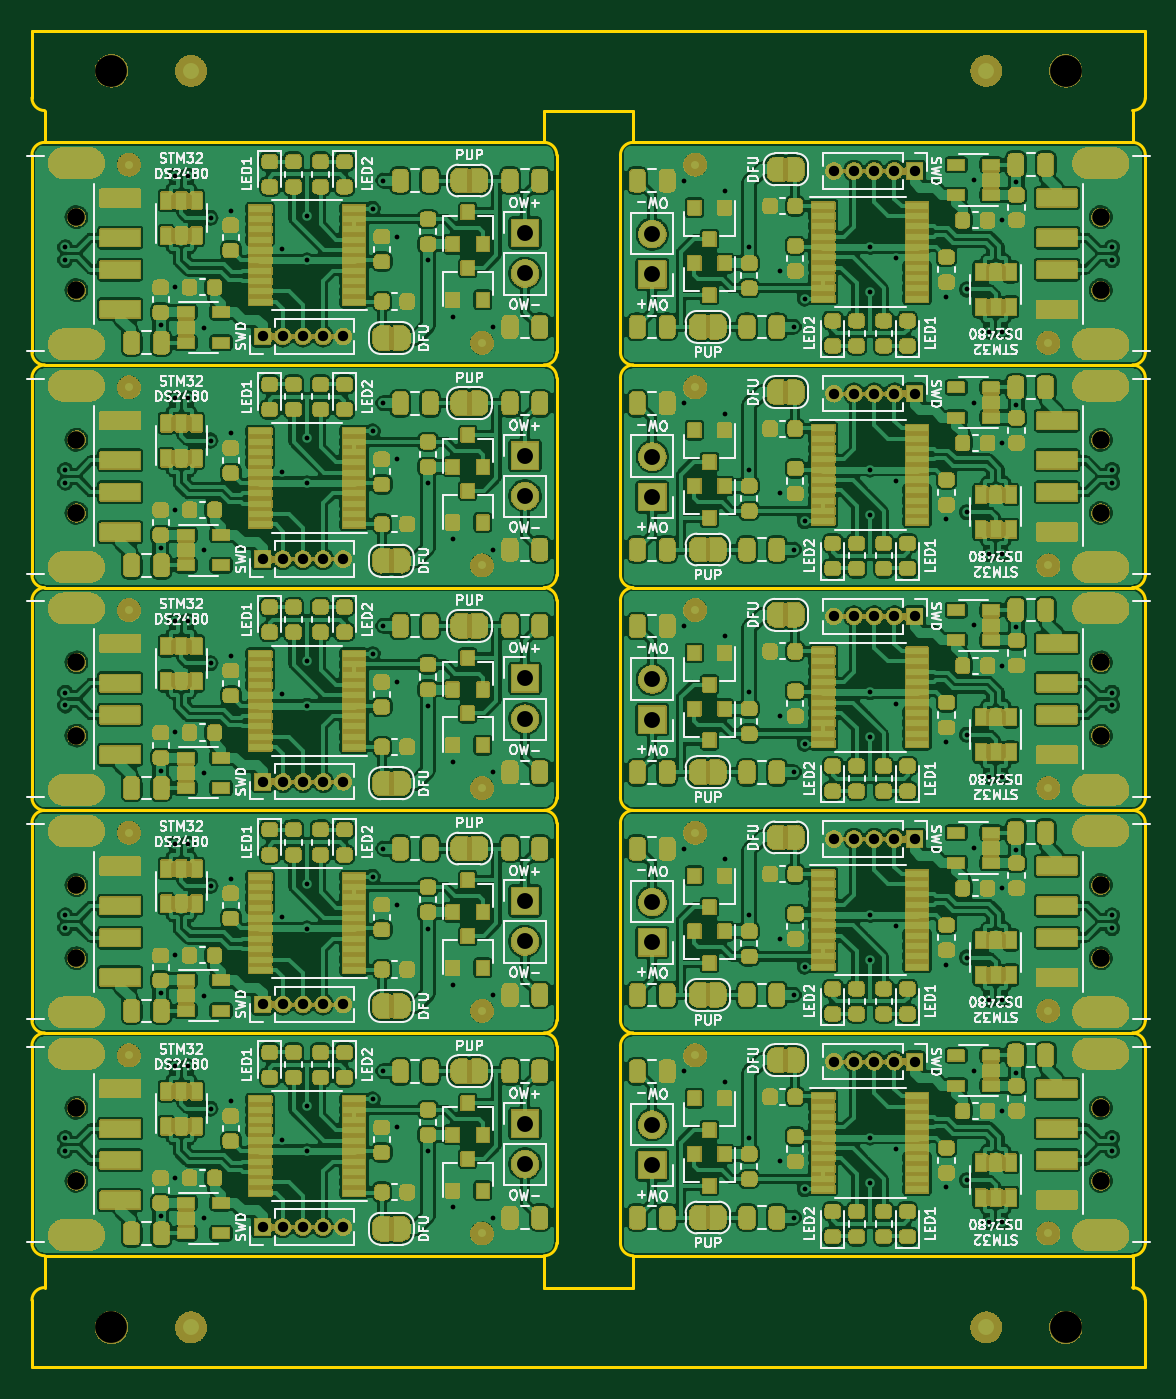
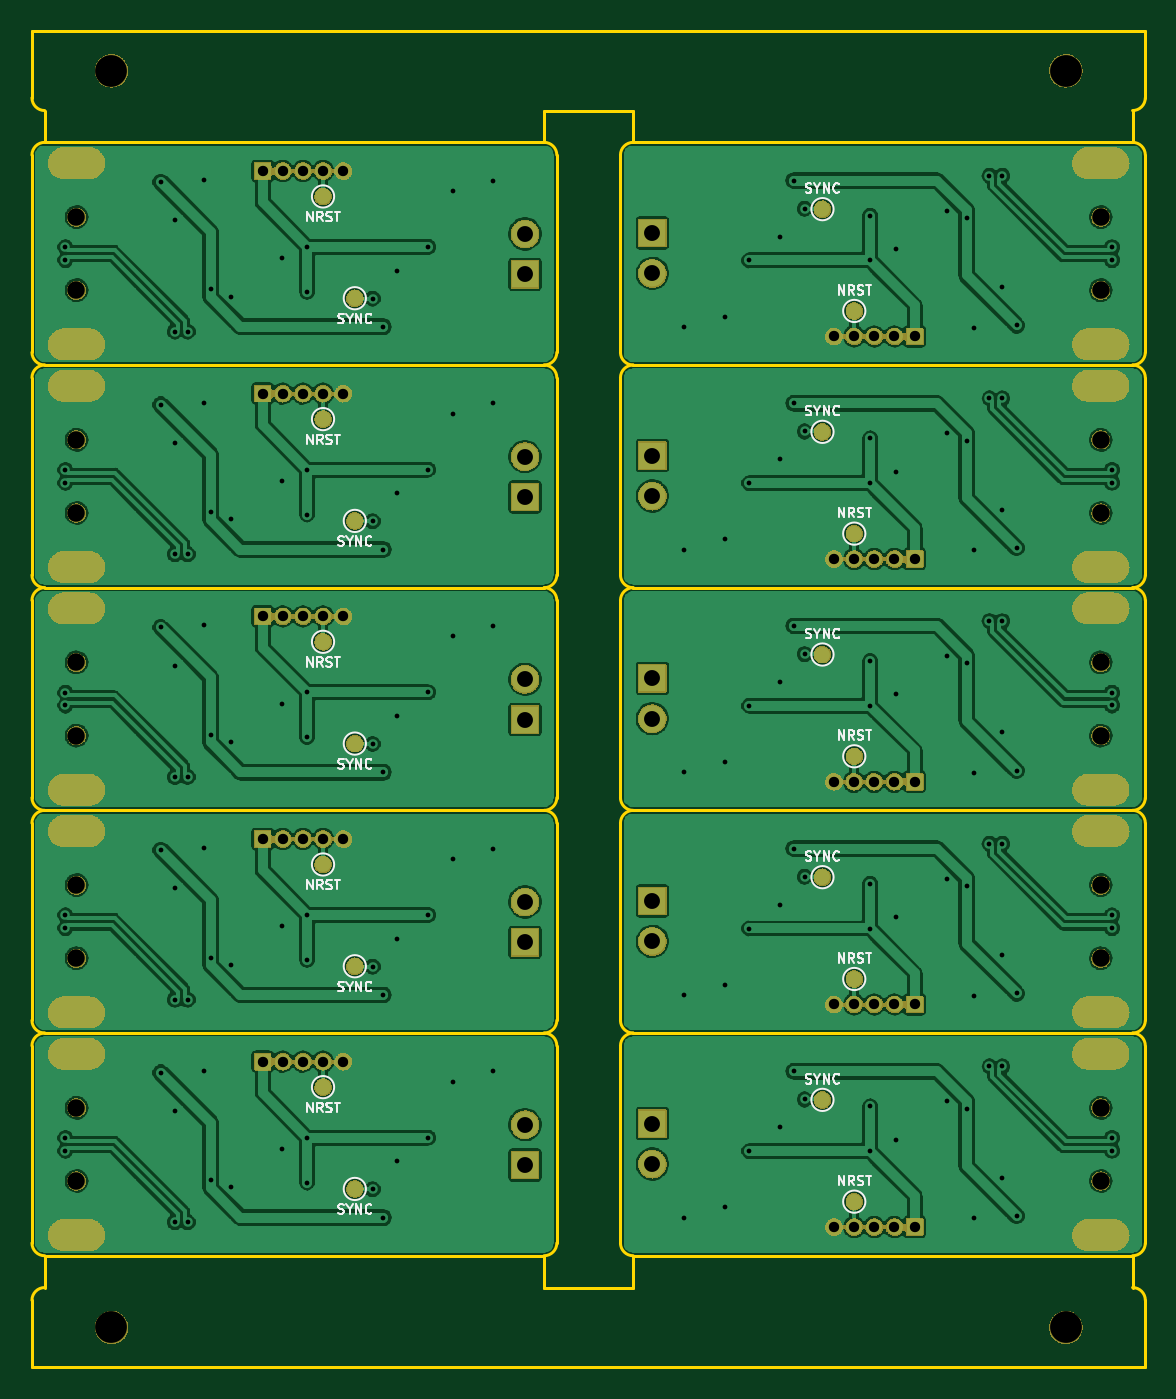
Circuit board: 11 layer files. Board 70.0 x 84.0 mm.
- bottom_copper: stm32_ds2480_emu_panel-B_Cu.gbr (384422 bytes)
- bottom_mask: stm32_ds2480_emu_panel-B_Mask.gbr (267503 bytes)
- paste: stm32_ds2480_emu_panel-B_Paste.gbr (542 bytes)
- bottom_silk: stm32_ds2480_emu_panel-B_SilkS.gbr (21765 bytes)
- outline: stm32_ds2480_emu_panel-Edge_Cuts.gbr (5903 bytes)
- top_copper: stm32_ds2480_emu_panel-F_Cu.gbr (1271223 bytes)
- top_mask: stm32_ds2480_emu_panel-F_Mask.gbr (1060954 bytes)
- paste: stm32_ds2480_emu_panel-F_Paste.gbr (148878 bytes)
- top_silk: stm32_ds2480_emu_panel-F_SilkS.gbr (121302 bytes)
- drill: stm32_ds2480_emu_panel-NPTH.drl (693 bytes)
- drill: stm32_ds2480_emu_panel-PTH.drl (4985 bytes)

=== bottom_copper: stm32_ds2480_emu_panel-B_Cu.gbr (384422 bytes, source omitted) ===
=== bottom_mask: stm32_ds2480_emu_panel-B_Mask.gbr (267503 bytes, source omitted) ===
=== paste: stm32_ds2480_emu_panel-B_Paste.gbr ===
G04 #@! TF.GenerationSoftware,KiCad,Pcbnew,(5.99.0-812-g5d5363396)*
G04 #@! TF.CreationDate,2020-02-01T10:18:42+03:00*
G04 #@! TF.ProjectId,stm32_ds2480_emu_panel,73746d33-325f-4647-9332-3438305f656d,rev?*
G04 #@! TF.SameCoordinates,PX68e7780PY7ed6b40*
G04 #@! TF.FileFunction,Paste,Bot*
G04 #@! TF.FilePolarity,Positive*
%FSLAX46Y46*%
G04 Gerber Fmt 4.6, Leading zero omitted, Abs format (unit mm)*
G04 Created by KiCad (PCBNEW (5.99.0-812-g5d5363396)) date 2020-02-01 10:18:42*
%MOMM*%
%LPD*%
G04 APERTURE LIST*
G04 APERTURE END LIST*
M02*

=== bottom_silk: stm32_ds2480_emu_panel-B_SilkS.gbr (21765 bytes, source omitted) ===
=== outline: stm32_ds2480_emu_panel-Edge_Cuts.gbr ===
G04 #@! TF.GenerationSoftware,KiCad,Pcbnew,(5.99.0-812-g5d5363396)*
G04 #@! TF.CreationDate,2020-02-01T10:18:43+03:00*
G04 #@! TF.ProjectId,stm32_ds2480_emu_panel,73746d33-325f-4647-9332-3438305f656d,rev?*
G04 #@! TF.SameCoordinates,PX68e7780PY7ed6b40*
G04 #@! TF.FileFunction,Profile,NP*
%FSLAX46Y46*%
G04 Gerber Fmt 4.6, Leading zero omitted, Abs format (unit mm)*
G04 Created by KiCad (PCBNEW (5.99.0-812-g5d5363396)) date 2020-02-01 10:18:43*
%MOMM*%
%LPD*%
G04 APERTURE LIST*
%ADD10C,0.200000*%
G04 APERTURE END LIST*
D10*
X33000000Y7800000D02*
X33000000Y20200000D01*
X33000000Y21800000D02*
X33000000Y34200000D01*
X33000000Y35800000D02*
X33000000Y48200000D01*
X33000000Y49800000D02*
X33000000Y62200000D01*
X800000Y7000000D02*
X32200000Y7000000D01*
X800000Y21000000D02*
X32200000Y21000000D01*
X800000Y35000000D02*
X32200000Y35000000D01*
X800000Y49000000D02*
X32200000Y49000000D01*
X37000000Y20200000D02*
X37000000Y7800000D01*
X37000000Y34200000D02*
X37000000Y21800000D01*
X37000000Y48200000D02*
X37000000Y35800000D01*
X37000000Y62200000D02*
X37000000Y49800000D01*
X37800000Y7000000D02*
X69200000Y7000000D01*
X37800000Y21000000D02*
X69200000Y21000000D01*
X37800000Y35000000D02*
X69200000Y35000000D01*
X37800000Y49000000D02*
X69200000Y49000000D01*
X70000000Y7800000D02*
X70000000Y20200000D01*
X70000000Y21800000D02*
X70000000Y34200000D01*
X70000000Y35800000D02*
X70000000Y48200000D01*
X70000000Y49800000D02*
X70000000Y62200000D01*
X70000000Y7800000D02*
G75*
G02*
X69200000Y7000000I-800000J0D01*
G01*
X70000000Y21800000D02*
G75*
G02*
X69200000Y21000000I-800000J0D01*
G01*
X70000000Y35800000D02*
G75*
G02*
X69200000Y35000000I-800000J0D01*
G01*
X70000000Y49800000D02*
G75*
G02*
X69200000Y49000000I-800000J0D01*
G01*
X37800000Y7000000D02*
G75*
G02*
X37000000Y7800000I0J800000D01*
G01*
X37800000Y21000000D02*
G75*
G02*
X37000000Y21800000I0J800000D01*
G01*
X37800000Y35000000D02*
G75*
G02*
X37000000Y35800000I0J800000D01*
G01*
X37800000Y49000000D02*
G75*
G02*
X37000000Y49800000I0J800000D01*
G01*
X37000000Y20200000D02*
G75*
G02*
X37800000Y21000000I800000J0D01*
G01*
X37000000Y34200000D02*
G75*
G02*
X37800000Y35000000I800000J0D01*
G01*
X37000000Y48200000D02*
G75*
G02*
X37800000Y49000000I800000J0D01*
G01*
X37000000Y62200000D02*
G75*
G02*
X37800000Y63000000I800000J0D01*
G01*
X69200000Y21000000D02*
X37800000Y21000000D01*
X69200000Y35000000D02*
X37800000Y35000000D01*
X69200000Y49000000D02*
X37800000Y49000000D01*
X69200000Y63000000D02*
X37800000Y63000000D01*
X0Y20200000D02*
X0Y7800000D01*
X0Y34200000D02*
X0Y21800000D01*
X0Y48200000D02*
X0Y35800000D01*
X0Y62200000D02*
X0Y49800000D01*
X32200000Y21000000D02*
G75*
G02*
X33000000Y20200000I0J-800000D01*
G01*
X32200000Y35000000D02*
G75*
G02*
X33000000Y34200000I0J-800000D01*
G01*
X32200000Y49000000D02*
G75*
G02*
X33000000Y48200000I0J-800000D01*
G01*
X32200000Y63000000D02*
G75*
G02*
X33000000Y62200000I0J-800000D01*
G01*
X33000000Y7800000D02*
G75*
G02*
X32200000Y7000000I-800000J0D01*
G01*
X33000000Y21800000D02*
G75*
G02*
X32200000Y21000000I-800000J0D01*
G01*
X33000000Y35800000D02*
G75*
G02*
X32200000Y35000000I-800000J0D01*
G01*
X33000000Y49800000D02*
G75*
G02*
X32200000Y49000000I-800000J0D01*
G01*
X69200000Y21000000D02*
G75*
G02*
X70000000Y20200000I0J-800000D01*
G01*
X69200000Y35000000D02*
G75*
G02*
X70000000Y34200000I0J-800000D01*
G01*
X69200000Y49000000D02*
G75*
G02*
X70000000Y48200000I0J-800000D01*
G01*
X69200000Y63000000D02*
G75*
G02*
X70000000Y62200000I0J-800000D01*
G01*
X800000Y7000000D02*
G75*
G02*
X0Y7800000I0J800000D01*
G01*
X800000Y21000000D02*
G75*
G02*
X0Y21800000I0J800000D01*
G01*
X800000Y35000000D02*
G75*
G02*
X0Y35800000I0J800000D01*
G01*
X800000Y49000000D02*
G75*
G02*
X0Y49800000I0J800000D01*
G01*
X0Y20200000D02*
G75*
G02*
X800000Y21000000I800000J0D01*
G01*
X0Y34200000D02*
G75*
G02*
X800000Y35000000I800000J0D01*
G01*
X0Y48200000D02*
G75*
G02*
X800000Y49000000I800000J0D01*
G01*
X0Y62200000D02*
G75*
G02*
X800000Y63000000I800000J0D01*
G01*
X32200000Y21000000D02*
X800000Y21000000D01*
X32200000Y35000000D02*
X800000Y35000000D01*
X32200000Y49000000D02*
X800000Y49000000D01*
X32200000Y63000000D02*
X800000Y63000000D01*
X37000000Y76200000D02*
X37000000Y63800000D01*
X69200000Y77000000D02*
X37800000Y77000000D01*
X70000000Y63800000D02*
X70000000Y76200000D01*
X37800000Y63000000D02*
G75*
G02*
X37000000Y63800000I0J800000D01*
G01*
X37000000Y76200000D02*
G75*
G02*
X37800000Y77000000I800000J0D01*
G01*
X69200000Y77000000D02*
G75*
G02*
X70000000Y76200000I0J-800000D01*
G01*
X70000000Y63800000D02*
G75*
G02*
X69200000Y63000000I-800000J0D01*
G01*
X37800000Y63000000D02*
X69200000Y63000000D01*
X37800000Y79000000D02*
X37800000Y77000000D01*
X32200000Y79000000D02*
X32200000Y77000000D01*
X37800000Y79000000D02*
X32200000Y79000000D01*
X32200000Y5000000D02*
X37800000Y5000000D01*
X37800000Y5000000D02*
X37800000Y7000000D01*
X32200000Y5000000D02*
X32200000Y7000000D01*
X800000Y5000000D02*
X800000Y7000000D01*
X69200000Y5000000D02*
X69200000Y7000000D01*
X0Y4200000D02*
G75*
G02*
X800000Y5000000I800000J0D01*
G01*
X69200000Y5000000D02*
G75*
G02*
X70000000Y4200000I0J-800000D01*
G01*
X70000000Y0D02*
X0Y0D01*
X70000000Y0D02*
X70000000Y4200000D01*
X0Y0D02*
X0Y4200000D01*
X69200000Y79000000D02*
X69200000Y77000000D01*
X800000Y79000000D02*
X800000Y77000000D01*
X800000Y79000000D02*
G75*
G02*
X0Y79800000I0J800000D01*
G01*
X70000000Y79800000D02*
G75*
G02*
X69200000Y79000000I-800000J0D01*
G01*
X70000000Y84000000D02*
X70000000Y79800000D01*
X0Y84000000D02*
X0Y79800000D01*
X0Y84000000D02*
X70000000Y84000000D01*
X33000000Y63800000D02*
G75*
G02*
X32200000Y63000000I-800000J0D01*
G01*
X32200000Y77000000D02*
G75*
G02*
X33000000Y76200000I0J-800000D01*
G01*
X800000Y63000000D02*
G75*
G02*
X0Y63800000I0J800000D01*
G01*
X0Y76200000D02*
G75*
G02*
X800000Y77000000I800000J0D01*
G01*
X32200000Y77000000D02*
X800000Y77000000D01*
X33000000Y63800000D02*
X33000000Y76200000D01*
X800000Y63000000D02*
X32200000Y63000000D01*
X0Y76200000D02*
X0Y63800000D01*
M02*

=== top_copper: stm32_ds2480_emu_panel-F_Cu.gbr (1271223 bytes, source omitted) ===
=== top_mask: stm32_ds2480_emu_panel-F_Mask.gbr (1060954 bytes, source omitted) ===
=== paste: stm32_ds2480_emu_panel-F_Paste.gbr (148878 bytes, source omitted) ===
=== top_silk: stm32_ds2480_emu_panel-F_SilkS.gbr (121302 bytes, source omitted) ===
=== drill: stm32_ds2480_emu_panel-NPTH.drl ===
M48
; DRILL file {KiCad (5.99.0-812-g5d5363396)} date Cts 01 Şub 2020 10:19:01 +03
; FORMAT={-:-/ absolute / inch / decimal}
; #@! TF.CreationDate,2020-02-01T10:19:01+03:00
; #@! TF.GenerationSoftware,Kicad,Pcbnew,(5.99.0-812-g5d5363396)
; #@! TF.FileFunction,NonPlated,1,2,NPTH
FMAT,2
INCH
T1C0.0433
T2C0.0787
%
G90
G05
T1
X2.6457Y1.1929
X2.6457Y1.0118
X2.6457Y1.7441
X2.6457Y1.563
X2.6457Y2.8465
X2.6457Y2.6654
X0.1102Y2.2953
X0.1102Y2.1142
X0.1102Y1.1929
X0.1102Y1.0118
X0.1102Y2.8465
X0.1102Y2.6654
X0.1102Y0.6417
X0.1102Y0.4606
X0.1102Y1.7441
X0.1102Y1.563
X2.6457Y2.2953
X2.6457Y2.1142
X2.6457Y0.6417
X2.6457Y0.4606
T2
X0.1969Y0.0984
X2.5591Y3.2087
X0.1969Y3.2087
X2.5591Y0.0984
T0
M30

=== drill: stm32_ds2480_emu_panel-PTH.drl ===
M48
; DRILL file {KiCad (5.99.0-812-g5d5363396)} date Cts 01 Şub 2020 10:19:01 +03
; FORMAT={-:-/ absolute / inch / decimal}
; #@! TF.CreationDate,2020-02-01T10:19:01+03:00
; #@! TF.GenerationSoftware,Kicad,Pcbnew,(5.99.0-812-g5d5363396)
; #@! TF.FileFunction,Plated,1,2,PTH
FMAT,2
INCH
T1C0.0118
T2C0.0256
T3C0.0354
T4C0.0394
%
G90
G05
T1
X0.0827Y2.7717
X0.0827Y2.7402
X0.0827Y2.2205
X0.0827Y2.189
X0.0827Y1.6693
X0.0827Y1.6378
X0.0827Y1.1181
X0.0827Y1.0866
X0.0827Y0.5669
X0.0827Y0.5354
X0.3189Y2.5787
X0.3189Y2.0276
X0.3189Y1.4764
X0.3189Y0.9252
X0.3189Y0.374
X0.3543Y2.9488
X0.3543Y2.6732
X0.3543Y2.3976
X0.3543Y2.122
X0.3543Y1.8465
X0.3543Y1.5709
X0.3543Y1.2953
X0.3543Y1.0197
X0.3543Y0.7441
X0.3543Y0.4685
X0.3858Y2.9488
X0.3858Y2.3976
X0.3858Y1.8465
X0.3858Y1.2953
X0.3858Y0.7441
X0.4252Y2.5732
X0.4252Y2.022
X0.4252Y1.4709
X0.4252Y0.9197
X0.4252Y0.3685
X0.4421Y2.8445
X0.4421Y2.2933
X0.4421Y1.7421
X0.4421Y1.1909
X0.4421Y0.6398
X0.4921Y2.8622
X0.4921Y2.311
X0.4921Y1.7598
X0.4921Y1.2087
X0.4921Y0.6575
X0.6181Y2.7677
X0.6181Y2.2165
X0.6181Y1.6654
X0.6181Y1.1142
X0.6181Y0.563
X0.6811Y2.8504
X0.6811Y2.7392
X0.6811Y2.2992
X0.6811Y2.188
X0.6811Y1.748
X0.6811Y1.6368
X0.6811Y1.1969
X0.6811Y1.0856
X0.6811Y0.6457
X0.6811Y0.5344
X0.8435Y2.8671
X0.8435Y2.3159
X0.8435Y1.7648
X0.8435Y1.2136
X0.8435Y0.6624
X0.8701Y2.937
X0.8701Y2.3858
X0.8701Y1.8346
X0.8701Y1.2835
X0.8701Y0.7323
X0.9045Y2.7982
X0.9045Y2.247
X0.9045Y1.6959
X0.9045Y1.1447
X0.9045Y0.5935
X0.9803Y2.7392
X0.9803Y2.188
X0.9803Y1.6368
X0.9803Y1.0856
X0.9803Y0.5344
X1.0413Y2.6004
X1.0413Y2.0492
X1.0413Y1.498
X1.0413Y0.9469
X1.0413Y0.3957
X1.1417Y2.5748
X1.1417Y2.0236
X1.1417Y1.4724
X1.1417Y0.9213
X1.1417Y0.3701
X1.6142Y2.937
X1.6142Y2.3858
X1.6142Y1.8346
X1.6142Y1.2835
X1.6142Y0.7323
X1.7146Y2.9114
X1.7146Y2.3602
X1.7146Y1.8091
X1.7146Y1.2579
X1.7146Y0.7067
X1.7756Y2.7726
X1.7756Y2.2215
X1.7756Y1.6703
X1.7756Y1.1191
X1.7756Y0.5679
X1.8514Y2.7136
X1.8514Y2.1624
X1.8514Y1.6112
X1.8514Y1.06
X1.8514Y0.5089
X1.8858Y2.5748
X1.8858Y2.0236
X1.8858Y1.4724
X1.8858Y0.9213
X1.8858Y0.3701
X1.9124Y2.6447
X1.9124Y2.0935
X1.9124Y1.5423
X1.9124Y0.9911
X1.9124Y0.44
X2.0748Y2.7726
X2.0748Y2.6614
X2.0748Y2.2215
X2.0748Y2.1102
X2.0748Y1.6703
X2.0748Y1.5591
X2.0748Y1.1191
X2.0748Y1.0079
X2.0748Y0.5679
X2.0748Y0.4567
X2.1378Y2.7441
X2.1378Y2.1929
X2.1378Y1.6417
X2.1378Y1.0906
X2.1378Y0.5394
X2.2638Y2.6496
X2.2638Y2.0984
X2.2638Y1.5472
X2.2638Y0.9961
X2.2638Y0.4449
X2.3138Y2.6673
X2.3138Y2.1161
X2.3138Y1.565
X2.3138Y1.0138
X2.3138Y0.4626
X2.3307Y2.9386
X2.3307Y2.3874
X2.3307Y1.8362
X2.3307Y1.285
X2.3307Y0.7339
X2.3701Y2.563
X2.3701Y2.0118
X2.3701Y1.4606
X2.3701Y0.9094
X2.3701Y0.3583
X2.4016Y2.8386
X2.4016Y2.563
X2.4016Y2.2874
X2.4016Y2.0118
X2.4016Y1.7362
X2.4016Y1.4606
X2.4016Y1.185
X2.4016Y0.9094
X2.4016Y0.6339
X2.4016Y0.3583
X2.437Y2.9331
X2.437Y2.3819
X2.437Y1.8307
X2.437Y1.2795
X2.437Y0.7283
X2.6732Y2.7717
X2.6732Y2.7402
X2.6732Y2.2205
X2.6732Y2.189
X2.6732Y1.6693
X2.6732Y1.6378
X2.6732Y1.1181
X2.6732Y1.0866
X2.6732Y0.5669
X2.6732Y0.5354
T2
X1.985Y1.8583
X2.035Y1.8583
X2.085Y1.8583
X2.135Y1.8583
X2.185Y1.8583
X1.985Y0.7559
X2.035Y0.7559
X2.085Y0.7559
X2.135Y0.7559
X2.185Y0.7559
X0.5709Y0.8976
X0.6209Y0.8976
X0.6709Y0.8976
X0.7209Y0.8976
X0.7709Y0.8976
X0.5709Y2.5512
X0.6209Y2.5512
X0.6709Y2.5512
X0.7209Y2.5512
X0.7709Y2.5512
X0.5709Y2.0
X0.6209Y2.0
X0.6709Y2.0
X0.7209Y2.0
X0.7709Y2.0
X1.985Y2.9606
X2.035Y2.9606
X2.085Y2.9606
X2.135Y2.9606
X2.185Y2.9606
X1.985Y2.4094
X2.035Y2.4094
X2.085Y2.4094
X2.135Y2.4094
X2.185Y2.4094
X1.985Y1.3071
X2.035Y1.3071
X2.085Y1.3071
X2.135Y1.3071
X2.185Y1.3071
X0.5709Y1.4488
X0.6209Y1.4488
X0.6709Y1.4488
X0.7209Y1.4488
X0.7709Y1.4488
X0.5709Y0.3465
X0.6209Y0.3465
X0.6709Y0.3465
X0.7209Y0.3465
X0.7709Y0.3465
T4
X1.2205Y2.2559
X1.2205Y2.1559
X1.2205Y1.1535
X1.2205Y1.0535
X1.5354Y1.1512
X1.5354Y1.0512
X1.5354Y2.8047
X1.5354Y2.7047
X1.5354Y2.2535
X1.5354Y2.1535
X1.2205Y0.6024
X1.2205Y0.5024
X1.5354Y0.6
X1.5354Y0.5
X1.2205Y1.7047
X1.2205Y1.6047
X1.5354Y1.7024
X1.5354Y1.6024
X1.2205Y2.8071
X1.2205Y2.7071
T3
G00X2.6142Y1.878
M15
G01X2.6772Y1.878
M16
G05
G00X2.6142Y1.4291
M15
G01X2.6772Y1.4291
M16
G05
G00X2.6142Y2.9803
M15
G01X2.6772Y2.9803
M16
G05
G00X2.6142Y2.5315
M15
G01X2.6772Y2.5315
M16
G05
G00X0.1417Y2.4291
M15
G01X0.0787Y2.4291
M16
G05
G00X0.1417Y1.9803
M15
G01X0.0787Y1.9803
M16
G05
G00X0.1417Y1.3268
M15
G01X0.0787Y1.3268
M16
G05
G00X0.1417Y0.878
M15
G01X0.0787Y0.878
M16
G05
G00X0.1417Y2.9803
M15
G01X0.0787Y2.9803
M16
G05
G00X0.1417Y2.5315
M15
G01X0.0787Y2.5315
M16
G05
G00X0.1417Y0.7756
M15
G01X0.0787Y0.7756
M16
G05
G00X0.1417Y0.3268
M15
G01X0.0787Y0.3268
M16
G05
G00X2.6142Y1.3268
M15
G01X2.6772Y1.3268
M16
G05
G00X2.6142Y0.878
M15
G01X2.6772Y0.878
M16
G05
G00X0.1417Y1.878
M15
G01X0.0787Y1.878
M16
G05
G00X0.1417Y1.4291
M15
G01X0.0787Y1.4291
M16
G05
G00X2.6142Y2.4291
M15
G01X2.6772Y2.4291
M16
G05
G00X2.6142Y1.9803
M15
G01X2.6772Y1.9803
M16
G05
G00X2.6142Y0.7756
M15
G01X2.6772Y0.7756
M16
G05
G00X2.6142Y0.3268
M15
G01X2.6772Y0.3268
M16
G05
T0
M30
